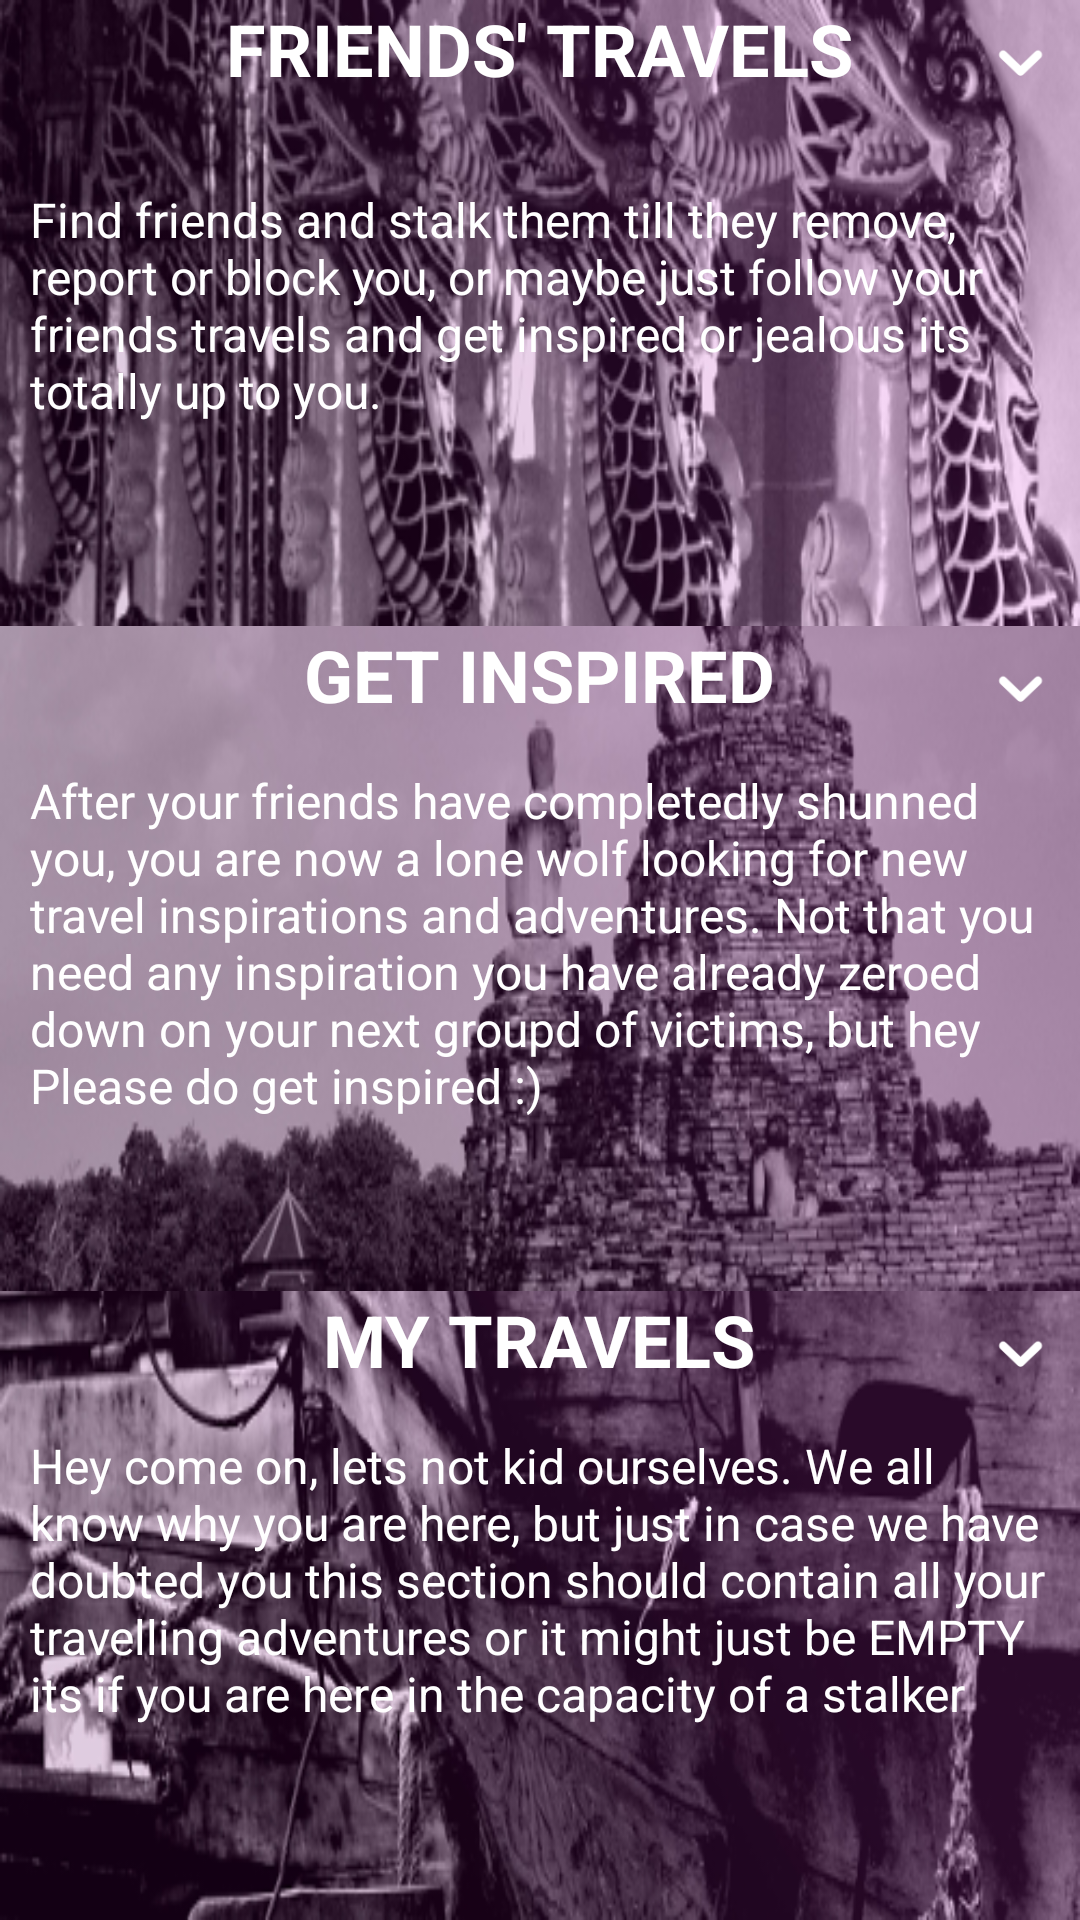

This screen was rendered from an Android layout file. Write that file and the resources it references.
<!-- AndroidManifest.xml: application theme AppTheme -->
<!-- res/layout/fragment_home_feed.xml -->
<LinearLayout xmlns:android="http://schemas.android.com/apk/res/android"
    xmlns:tools="http://schemas.android.com/tools"
    android:layout_width="match_parent"
    android:layout_height="match_parent"
    android:orientation="vertical"
    android:id="@+id/homefeed_scroll_view"
    tools:context="mebeidcreations.apps.livegosee.HomeFeedFragment"
    android:animateLayoutChanges="true">


    <RelativeLayout
        android:id="@+id/friends_expansion_layout"
        android:layout_width="match_parent"
        android:layout_height="wrap_content"
        android:layout_weight="1"
        android:background="@drawable/imageview_onecolor1">

        <TextView
            android:layout_width="wrap_content"
            android:layout_height="wrap_content"
            android:textSize="24dp"
            android:layout_centerHorizontal="true"
            android:textStyle="bold"
            android:id="@+id/title_l"
            android:layout_marginTop="@dimen/_10sdp"
            android:text="FRIENDS' TRAVELS"
            android:textColor="@color/white"/>


        <TextView
            android:layout_width="wrap_content"
            android:layout_height="wrap_content"
            android:textSize="16dp"
            android:layout_below="@+id/title_l"
            android:layout_marginTop="20dp"
            android:padding="10dp"
            android:layout_centerHorizontal="true"
            android:id="@+id/friends_desc"
            android:text="Find friends and stalk them till they remove, report or block you, or maybe just follow your friends travels and get inspired or jealous its totally up to you."
            android:textColor="@color/white"/>




        <ImageButton
            android:id="@+id/expand_friends_button"
            android:layout_width="40dp"
            android:layout_height="40dp"
            android:layout_alignParentRight="true"
            android:background="@drawable/down_arrow_white" />


    </RelativeLayout>

    <RelativeLayout
        android:id="@+id/inspiration_expansion_layout"
        android:layout_width="match_parent"
        android:layout_height="wrap_content"
        android:layout_alignParentStart="true"
        android:layout_alignParentTop="true"
        android:background="@drawable/imageview_onecolor2"
        android:layout_weight="1">


        <TextView
            android:layout_width="wrap_content"
            android:layout_height="wrap_content"
            android:textSize="24dp"
            android:layout_centerHorizontal="true"
            android:textStyle="bold"
            android:layout_marginTop="@dimen/_10sdp"
            android:id="@+id/title_2"
            android:text="GET INSPIRED"
            android:textColor="@color/white"/>

        <TextView
            android:layout_width="wrap_content"
            android:layout_height="wrap_content"
            android:textSize="16dp"
            android:layout_below="@+id/title_2"
            android:padding="10dp"
            android:layout_marginTop="5dp"
            android:layout_centerHorizontal="true"
            android:id="@+id/inspiration_desc"
            android:text="After your friends have completedly shunned you, you are now a lone wolf looking for new travel inspirations and adventures. Not that you need any inspiration you have already zeroed down on your next groupd of victims, but hey Please do get inspired :)"
            android:textColor="@color/white"/>





        <ImageButton
            android:id="@+id/expand_inspiration_button"
            android:layout_width="40dp"
            android:layout_height="40dp"
            android:layout_alignParentRight="true"
            android:background="@drawable/down_arrow_white" />

    </RelativeLayout>


        <RelativeLayout
            android:layout_width="match_parent"
            android:layout_height="wrap_content"
            android:layout_weight="1"
            android:id="@+id/mytravels_expansion_layout"
            android:background="@drawable/imageview_onecolor3">

            <TextView
                android:layout_width="wrap_content"
                android:layout_height="wrap_content"
                android:textSize="24dp"
                android:layout_centerHorizontal="true"
                android:textStyle="bold"
                android:id="@+id/title_3"
                android:layout_marginTop="@dimen/_10sdp"
                android:text="MY TRAVELS"
                android:textColor="@color/white"/>
            <TextView
                android:layout_width="wrap_content"
                android:layout_height="wrap_content"
                android:textSize="16dp"
                android:layout_below="@+id/title_3"
                android:id="@+id/my_travels_desc"
                android:layout_marginTop="5dp"
                android:layout_centerHorizontal="true"
                android:padding="10dp"
                android:text="Hey come on, lets not kid ourselves. We all know why you are here, but just in case we have doubted you this section should contain all your travelling adventures or it might just be EMPTY its if you are here in the capacity of a stalker"
                android:textColor="@color/white"/>


            <ImageButton
                android:layout_height="40dp"
                android:layout_width="40dp"
                android:layout_alignParentRight="true"
                android:id="@+id/expand_mytravels_button"
                android:background="@drawable/down_arrow_white"/>

        </RelativeLayout>






</LinearLayout>
<!-- resources referenced by this layout -->
<resources>
  <color name="white">#FFFFFF</color>
  <!-- drawable down_arrow_white: png bitmap (drawable, 65859 bytes) -->
  <!-- drawable imageview_onecolor1: png bitmap (drawable, 118970 bytes) -->
  <!-- drawable imageview_onecolor2: png bitmap (drawable, 111550 bytes) -->
  <!-- drawable imageview_onecolor3: png bitmap (drawable, 120127 bytes) -->
  <style name="AppTheme" parent="Theme.AppCompat.NoActionBar">
          
          <item name="colorPrimary">@color/lgs_purple</item>
          <item name="colorPrimaryDark">@color/lgs_purple</item>
          <item name="colorAccent">@color/lgs_yellow</item>
      </style>
  <color name="lgs_purple">#660066</color>
  <color name="lgs_yellow">#f6eb61</color>
</resources>
